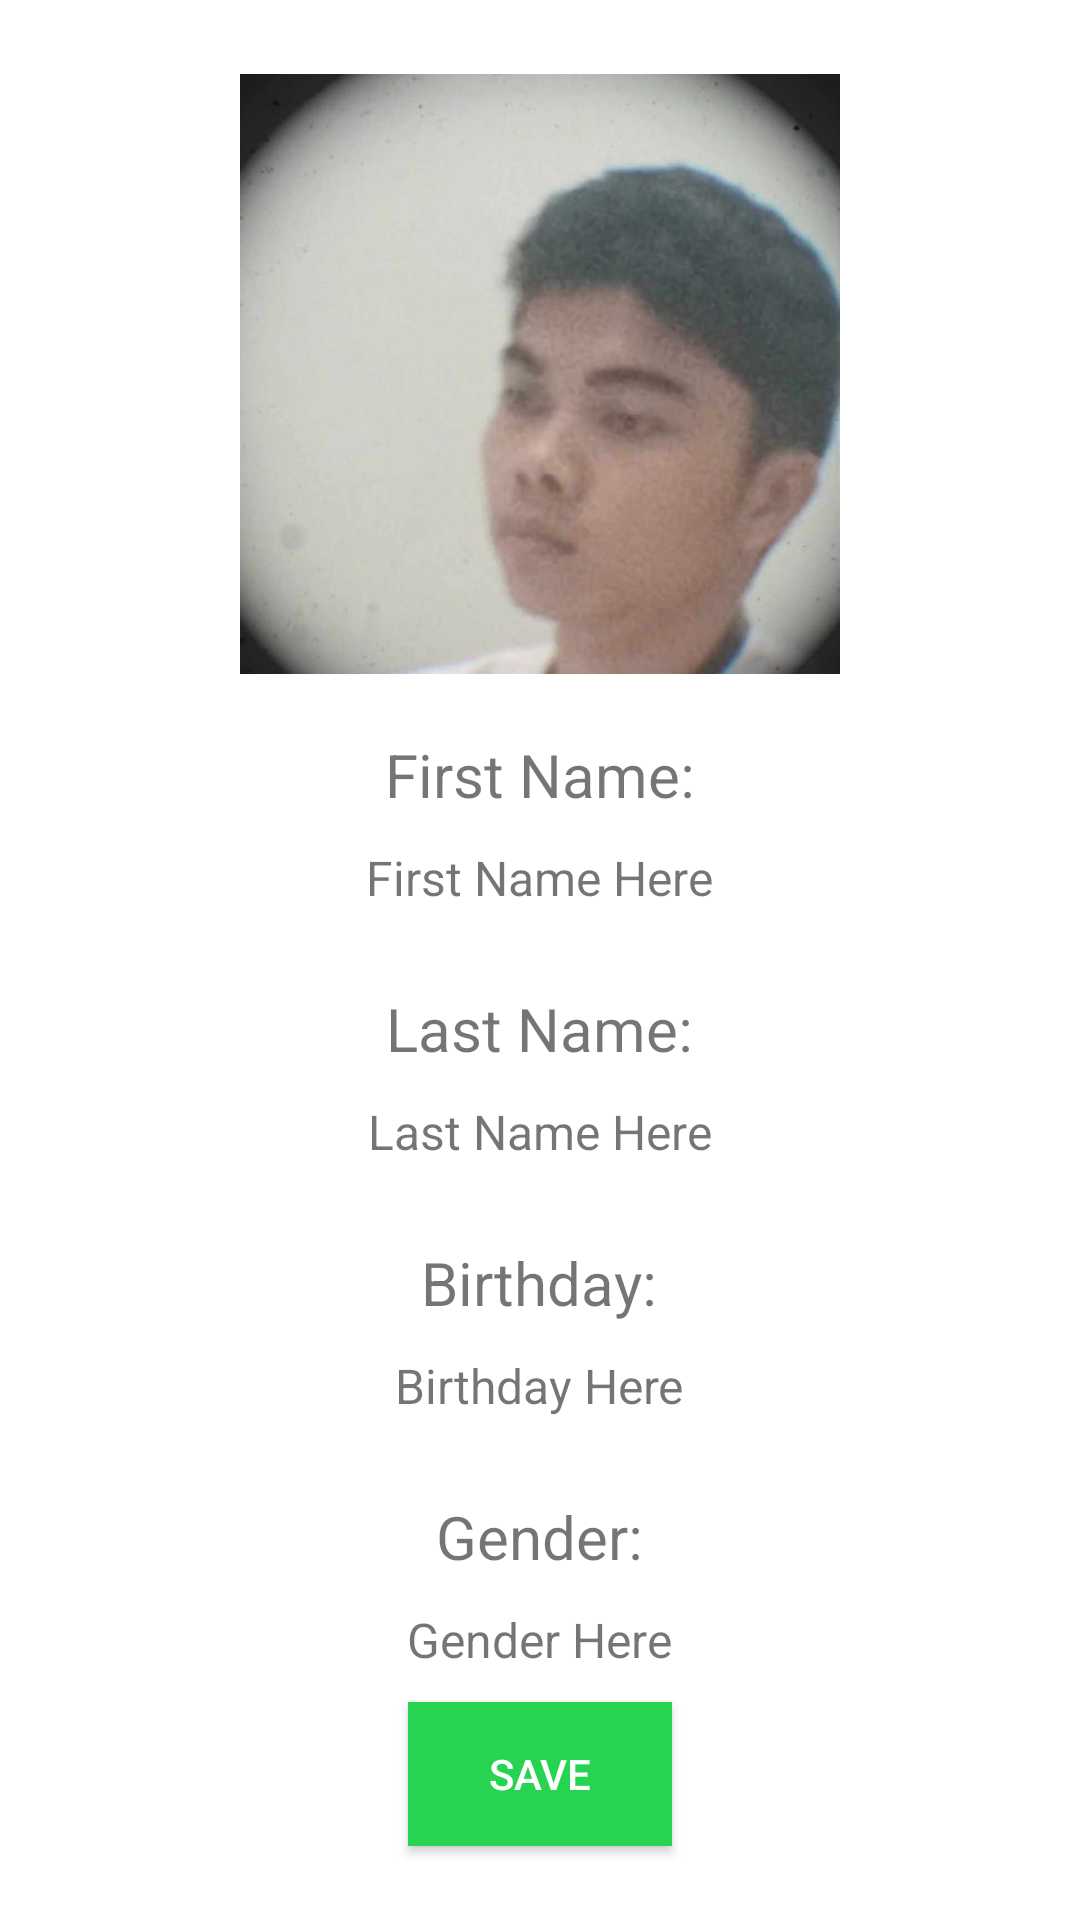

This screen was rendered from an Android layout file. Write that file and the resources it references.
<!-- AndroidManifest.xml: fallback theme Theme.MaterialComponents.DayNight.NoActionBar -->
<!-- res/layout/fragment_profile.xml -->
<FrameLayout xmlns:android="http://schemas.android.com/apk/res/android"
    xmlns:tools="http://schemas.android.com/tools"
    android:layout_width="match_parent"
    android:layout_height="match_parent"
    android:padding="16dp"
    tools:context=".ProfileFragment">

    <LinearLayout
        android:layout_width="match_parent"
        android:layout_height="match_parent"
        android:gravity="center"
        android:orientation="vertical"> 

        
        <ImageView
            android:id="@+id/profile_image"
            android:layout_width="200dp"
            android:layout_height="200dp"
            android:background="@drawable/round_image"
            android:contentDescription="User"
            android:scaleType="centerCrop"
            android:src="@drawable/hanzy" />

        
        <TextView
            android:layout_width="wrap_content"
            android:layout_height="wrap_content"
            android:layout_marginTop="20dp"
            android:text="First Name:"
            android:textSize="20sp" />

        <TextView
            android:id="@+id/textViewFirstName"
            android:layout_width="wrap_content"
            android:layout_height="wrap_content"
            android:background="@android:color/transparent"
            android:padding="10dp"
            android:text="First Name Here"
            android:textSize="16sp" /> 

        
        <TextView
            android:layout_width="wrap_content"
            android:layout_height="wrap_content"
            android:layout_marginTop="16dp"
            android:text="Last Name:"
            android:textSize="20sp" />

        <TextView
            android:id="@+id/textViewLastName"
            android:layout_width="wrap_content"
            android:layout_height="wrap_content"
            android:background="@android:color/transparent"
            android:padding="10dp"
            android:text="Last Name Here"
            android:textSize="16sp" /> 

        
        <TextView
            android:layout_width="wrap_content"
            android:layout_height="wrap_content"
            android:layout_marginTop="16dp"
            android:text="Birthday:"
            android:textSize="20sp" />

        <TextView
            android:id="@+id/textViewBirthday"
            android:layout_width="wrap_content"
            android:layout_height="wrap_content"
            android:background="@android:color/transparent"
            android:padding="10dp"
            android:text="Birthday Here"
            android:textSize="16sp" /> 

        
        <TextView
            android:layout_width="wrap_content"
            android:layout_height="wrap_content"
            android:layout_marginTop="16dp"
            android:text="Gender:"
            android:textSize="20sp" />

        <TextView
            android:id="@+id/textViewGender"
            android:layout_width="wrap_content"
            android:layout_height="wrap_content"
            android:background="@android:color/transparent"
            android:padding="10dp"
            android:text="Gender Here"
            android:textSize="16sp" />

        <Button
            android:layout_width="wrap_content"
            android:layout_height="wrap_content"
            android:id="@+id/save_button"
            android:text="Save"
            android:background="@color/Greenify2"
            android:textColor="@color/white"/>

    </LinearLayout>
</FrameLayout>
<!-- resources referenced by this layout -->
<resources>
  <color name="Greenify2">#26D451</color>
  <color name="white">#FFFFFFFF</color>
  <!-- drawable hanzy: jpg bitmap (drawable, 45133 bytes) -->
</resources>
